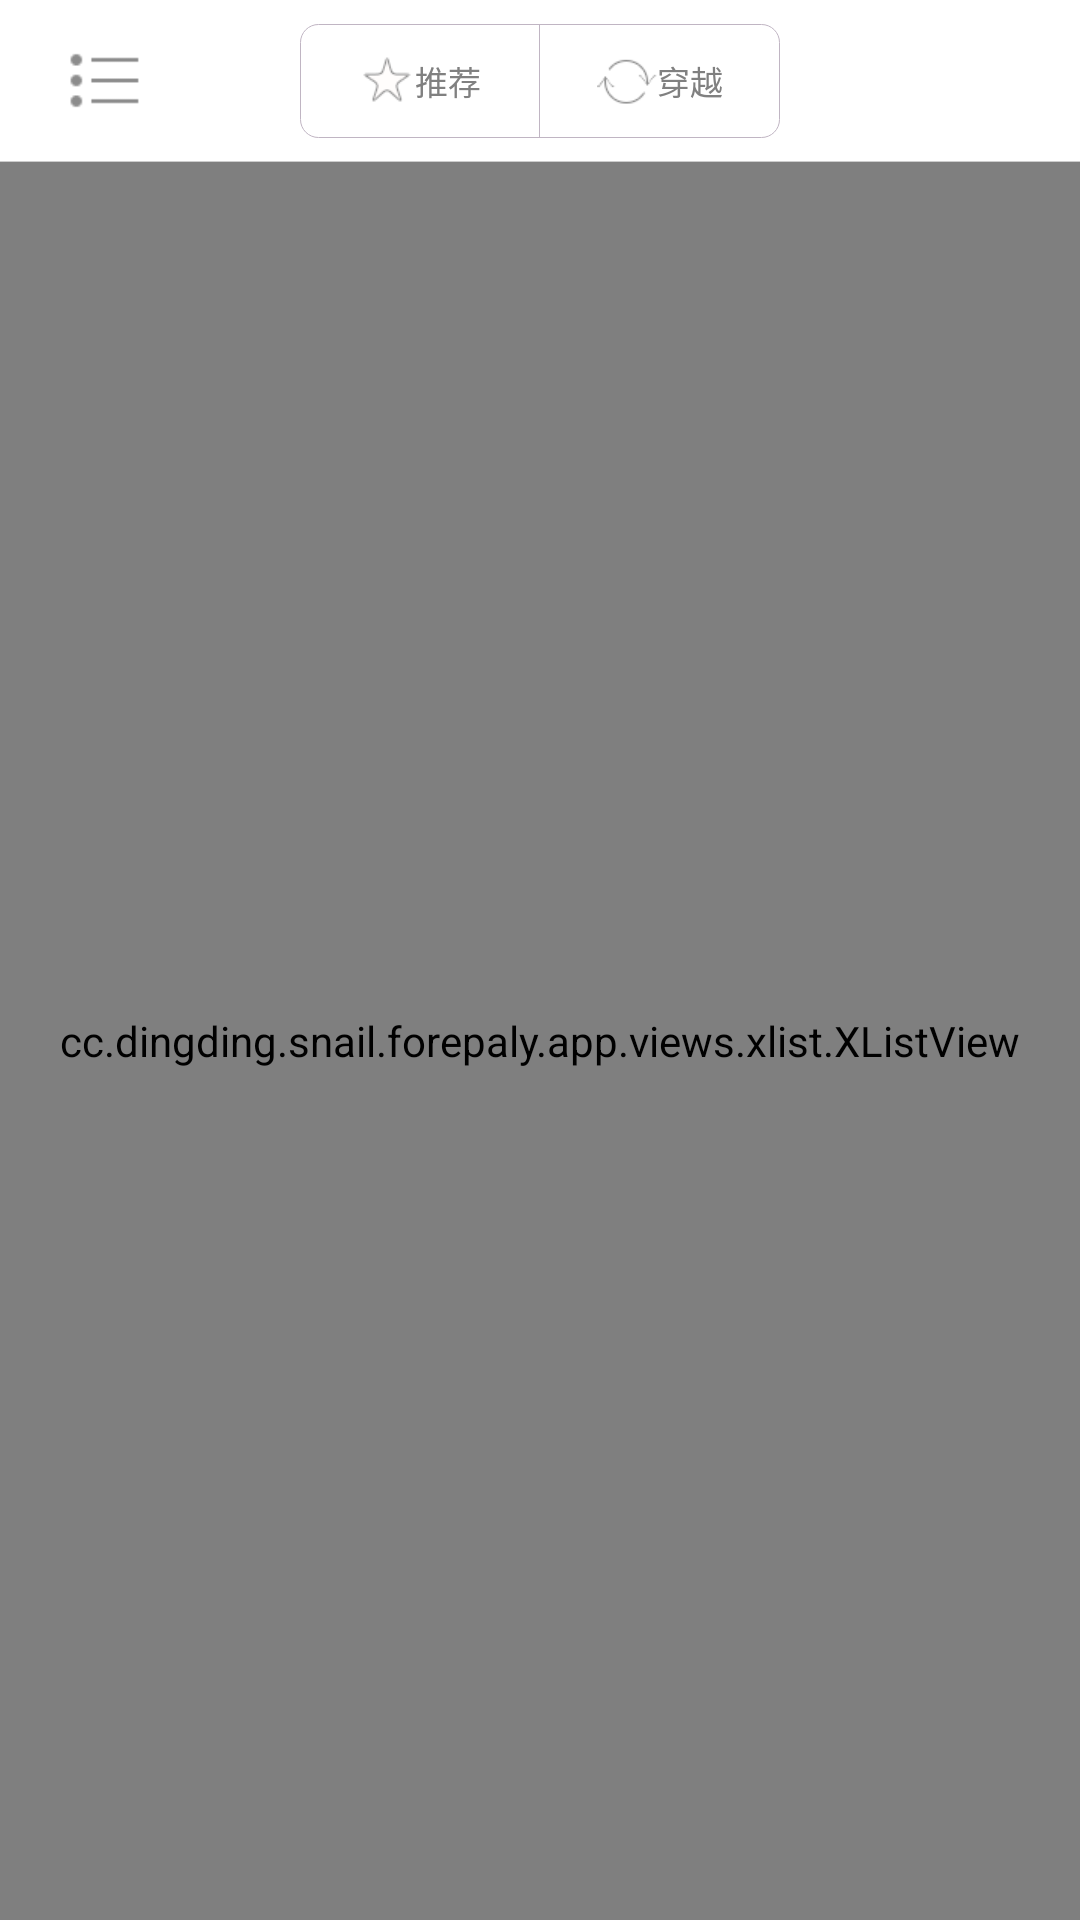

Write the Android layout XML for this screen, with the resource values it uses.
<!-- AndroidManifest.xml: application theme AppTheme -->
<!-- res/layout/fragment_index.xml -->
<?xml version="1.0" encoding="utf-8"?>
<RelativeLayout xmlns:android="http://schemas.android.com/apk/res/android"
    android:layout_width="match_parent"
    android:layout_height="match_parent"
    android:background="@color/white"
    >
    <include
        android:id="@+id/header"
        android:layout_width="match_parent"
        android:layout_height="@dimen/header_height"
        layout="@layout/header_index"
        />
    <RelativeLayout
        android:layout_below="@id/header"
        android:layout_width="match_parent"
        android:layout_height="match_parent"
        android:background="@color/index_content_bg"
        >
        <cc.dingding.snail.forepaly.app.views.xlist.XListView
            android:id="@+id/xlistview"
            android:layout_width="match_parent"
            android:layout_height="match_parent"
            android:cacheColorHint="@color/transparent"
            android:listSelector="@color/transparent"
            >

        </cc.dingding.snail.forepaly.app.views.xlist.XListView>
        <LinearLayout
            android:layout_width="match_parent"
            android:layout_height="wrap_content"
            android:background="@color/transparent"
            android:id="@+id/message_rl"
            android:orientation="vertical"
            android:layout_alignParentTop="true"
            android:visibility="gone"
            >
            <TextView
                android:id="@+id/message"
                android:layout_width="match_parent"
                android:layout_height="50dip"
                android:background="@color/light_white"
                android:text=""
                android:gravity="center"
                android:textColor="@color/index_pop_text_color"
                android:textSize="15dip"
                android:shadowColor="@color/index_pop_text_color"
                android:shadowRadius="5"
                />
            <ImageView
                android:layout_width="match_parent"
                android:layout_height="15dip"
                android:background="@drawable/text_shadow"
                />
        </LinearLayout>


    </RelativeLayout>
</RelativeLayout>
<!-- res/layout/header_index.xml (included above) -->
<?xml version="1.0" encoding="utf-8"?>
<RelativeLayout xmlns:android="http://schemas.android.com/apk/res/android"
android:layout_width="fill_parent"
android:layout_height="match_parent"
    >

<RelativeLayout
    android:layout_width="match_parent"
    android:layout_height="@dimen/header_height"
    android:background="@color/transparent" >
    <RelativeLayout
        android:id="@+id/menu_rl"
        android:layout_width="@dimen/header_btn_width"
        android:layout_height="match_parent">
        <ImageView
            android:layout_width="@dimen/header_ibtn_width"
            android:layout_height="@dimen/header_ibtn_height"
            android:background="@drawable/header_menu"
            android:layout_centerInParent="true"
            />
    </RelativeLayout>
    <LinearLayout
        android:layout_width="@dimen/index_header_btns_width"
        android:layout_height="@dimen/index_header_btns_height"
        android:background="@drawable/shape_corner_gray"
        android:layout_centerInParent="true"
        >
        <RelativeLayout
            android:layout_width="match_parent"
            android:layout_height="match_parent"
            android:layout_weight="1"
            >
            <RadioButton
                android:id="@+id/recommend"
                android:layout_width="wrap_content"
                android:layout_height="wrap_content"
                android:layout_centerHorizontal="true"
                android:layout_centerVertical="true"
                android:layout_marginBottom="5dip"
                android:button="@null"
                android:background="@null"
                android:checked="false"
                android:drawableLeft="@drawable/header_recommend_xml"
                android:gravity="center"
                android:text="推荐"
                android:textColor="@color/footer_tab_color"
                android:textSize="11dip" >
            </RadioButton>
            <RelativeLayout
                android:layout_width="1px"
                android:layout_height="match_parent"
                android:background="@color/drawer_line_gray"
                android:layout_alignParentRight="true"
                />
        </RelativeLayout>
        <RelativeLayout
            android:layout_width="match_parent"
            android:layout_height="match_parent"
            android:layout_weight="1"
            >
            <RadioButton
                android:id="@+id/through"
                android:layout_width="wrap_content"
                android:layout_height="wrap_content"
                android:layout_centerHorizontal="true"
                android:layout_centerVertical="true"
                android:layout_marginBottom="5dip"
                android:button="@null"
                android:background="@null"
                android:checked="false"
                android:drawableLeft="@drawable/header_through_xml"
                android:gravity="center"
                android:text="穿越"
                android:textColor="@color/footer_tab_color"
                android:textSize="11dip" >
            </RadioButton>
        </RelativeLayout>
    </LinearLayout>
    <RelativeLayout
        android:layout_width="match_parent"
        android:layout_height="1px"
        android:background="@color/gray"
        android:layout_alignParentBottom="true"
        />
</RelativeLayout>

</RelativeLayout>
<!-- resources referenced by this layout -->
<resources>
  <color name="drawer_line_gray">#ffc0b5c3</color>
  <color name="gray">#ffcccccc</color>
  <color name="index_content_bg">#fff3f7f8</color>
  <color name="index_pop_text_color">#ff808080</color>
  <color name="light_white">#d9ffffff</color>
  <color name="transparent">#00ffffff</color>
  <color name="white">#ffffffff</color>
  <dimen name="header_btn_width">70dip</dimen>
  <dimen name="header_height">54dip</dimen>
  <dimen name="header_ibtn_height">25dip</dimen>
  <dimen name="header_ibtn_width">25dip</dimen>
  <dimen name="index_header_btns_height">38dip</dimen>
  <dimen name="index_header_btns_width">160dip</dimen>
  <!-- drawable header_menu: png bitmap (drawable-xhdpi, 1164 bytes) -->
  <!-- drawable header_recommend_xml (drawable) -->
  <?xml version="1.0" encoding="utf-8"?>
  <selector xmlns:android="http://schemas.android.com/apk/res/android" >
  	
  	<item  
  	    android:state_pressed="true"
  	    android:drawable= "@drawable/recommend_selected" />
  	
  	<item android:state_selected="true"
  		android:drawable="@drawable/recommend_selected" />
  	
  	<item android:state_focused="true"
  		android:drawable="@drawable/recommend_selected" />
      <item android:state_checked="true"
          android:drawable="@drawable/recommend_selected"
          />
      
      <item android:state_checked="false"
          android:drawable="@drawable/recommend" />
  </selector>
  <!-- drawable header_through_xml (drawable) -->
  <?xml version="1.0" encoding="utf-8"?>
  <selector xmlns:android="http://schemas.android.com/apk/res/android" >
  	
  	<item android:state_checked="false"
  		android:drawable="@drawable/through" />
  	
  	<item  
  	    android:state_pressed="true"
  	    android:drawable= "@drawable/through_selected" />
  	
  	<item android:state_selected="true"
  		android:drawable="@drawable/through_selected" />
  	
  	<item android:state_focused="true"
  		android:drawable="@drawable/through_selected" />
      <item android:state_checked="true"
          android:drawable="@drawable/through_selected" />
  </selector>
  <!-- drawable shape_corner_gray (drawable) -->
  <?xml version="1.0" encoding="UTF-8"?>
     
   <layer-list xmlns:android="http://schemas.android.com/apk/res/android">   
       <item>   
           <shape>   
               <solid android:color="@color/white" />
               <corners android:topLeftRadius="6dip" android:topRightRadius="6dip"   
                   android:bottomRightRadius="6dip" android:bottomLeftRadius="6dip" />   
               <stroke android:width="1px" android:color="@color/drawer_line_gray" />
           </shape>
       </item>
   </layer-list>
  <!-- drawable text_shadow: png bitmap (drawable-xhdpi, 44052 bytes) -->
  <style name="AppTheme" parent="android:Theme.Holo.Light.NoActionBar">
          
      </style>
  <!-- drawable recommend_selected: png bitmap (drawable-xhdpi, 1505 bytes) -->
  <!-- drawable recommend: png bitmap (drawable-xhdpi, 1887 bytes) -->
  <!-- drawable through: png bitmap (drawable-xhdpi, 19163 bytes) -->
  <!-- drawable through_selected: png bitmap (drawable-xhdpi, 19228 bytes) -->
</resources>
